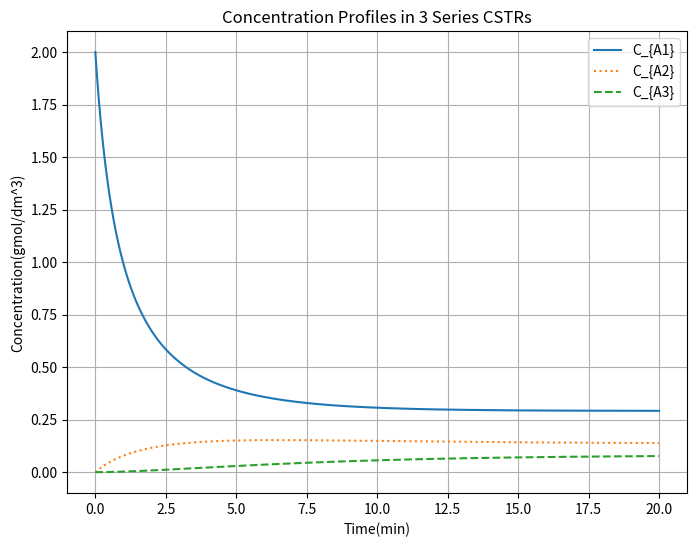

Recreate this plot in Python.
import numpy as np
import matplotlib.pyplot as plt
from scipy.integrate import solve_ivp

# --- 데이터 및 파라미터 설정 ---
v0 = 6          # 초기 공급 유량
v = 12          # 배출 유량
V = 200         # 반응기 부피
Ca0 = 2         # A의 초기 공급 농도[cite: 11]
Cb0 = 2         # B의 초기 공급 농도[cite: 11]
k = 0.5         # 반응 속도 상수[cite: 11]

# 시간 범위 설정: 0에서 20까지 0.01 간격[cite: 11]
t0, tf = 0, 20
tspan = (t0, tf)
# np.linspace는 시작과 끝을 정확히 지정하므로 t_span을 벗어나지 않습니다.
# 0부터 20까지 0.01 간격으로 하고 싶다면 약 2001개의 점이 필요합니다.
t_eval = np.linspace(t0, tf, 2001)

# 초기 조건: [Ca1, Cb1, Ca2, Cb2, Ca3, Cb3][cite: 11]
# 첫 번째 반응기에만 원료가 있고 나머지는 0인 상태[cite: 11]
C0 = [Ca0, Cb0, 0, 0, 0, 0]

# --- 미분 방정식 정의 (dC/dt) ---[cite: 11]
def dCdt(t, C):
    # C[0]:Ca1, C[1]:Cb1, C[2]:Ca2, C[3]:Cb2, C[4]:Ca3, C[5]:Cb3[cite: 11]
    
    # 반응기 1[cite: 11]
    dCa1_dt = (v0 * Ca0 - v * C[0] - k * V * C[0] * C[1]) / V
    dCb1_dt = (v0 * Cb0 - v * C[1] - k * V * C[0] * C[1]) / V
    
    # 반응기 2[cite: 11]
    dCa2_dt = (v * C[0] - v * C[2] - k * V * C[2] * C[3]) / V
    dCb2_dt = (v * C[1] - v * C[3] - k * V * C[2] * C[3]) / V
    
    # 반응기 3[cite: 11]
    dCa3_dt = (v * C[2] - v * C[4] - k * V * C[4] * C[5]) / V
    dCb3_dt = (v * C[3] - v * C[5] - k * V * C[4] * C[5]) / V
    
    return [dCa1_dt, dCb1_dt, dCa2_dt, dCb2_dt, dCa3_dt, dCb3_dt]

# --- 수치 적분 수행 (solve_ivp) ---
# MATLAB의 ode45와 동일한 RK45 알고리즘 사용[cite: 11]
sol = solve_ivp(dCdt, tspan, C0, t_eval=t_eval, method='RK45')

t = sol.t
# 결과 추출: C[0], C[2], C[4]가 각각 각 반응기의 A 농도[cite: 11]
Ca1 = sol.y[0]
Ca2 = sol.y[2]
Ca3 = sol.y[4]

# --- 시각화 ---[cite: 11]
plt.figure(figsize=(8, 6))
plt.plot(t, Ca1, '-', label='C_{A1}')   # 실선[cite: 11]
plt.plot(t, Ca2, ':', label='C_{A2}')   # 점선[cite: 11]
plt.plot(t, Ca3, '--', label='C_{A3}')  # 파선[cite: 11]

plt.xlabel('Time(min)')
plt.ylabel('Concentration(gmol/dm^3)')
plt.legend()
plt.title('Concentration Profiles in 3 Series CSTRs')
plt.grid(True)
plt.show()
